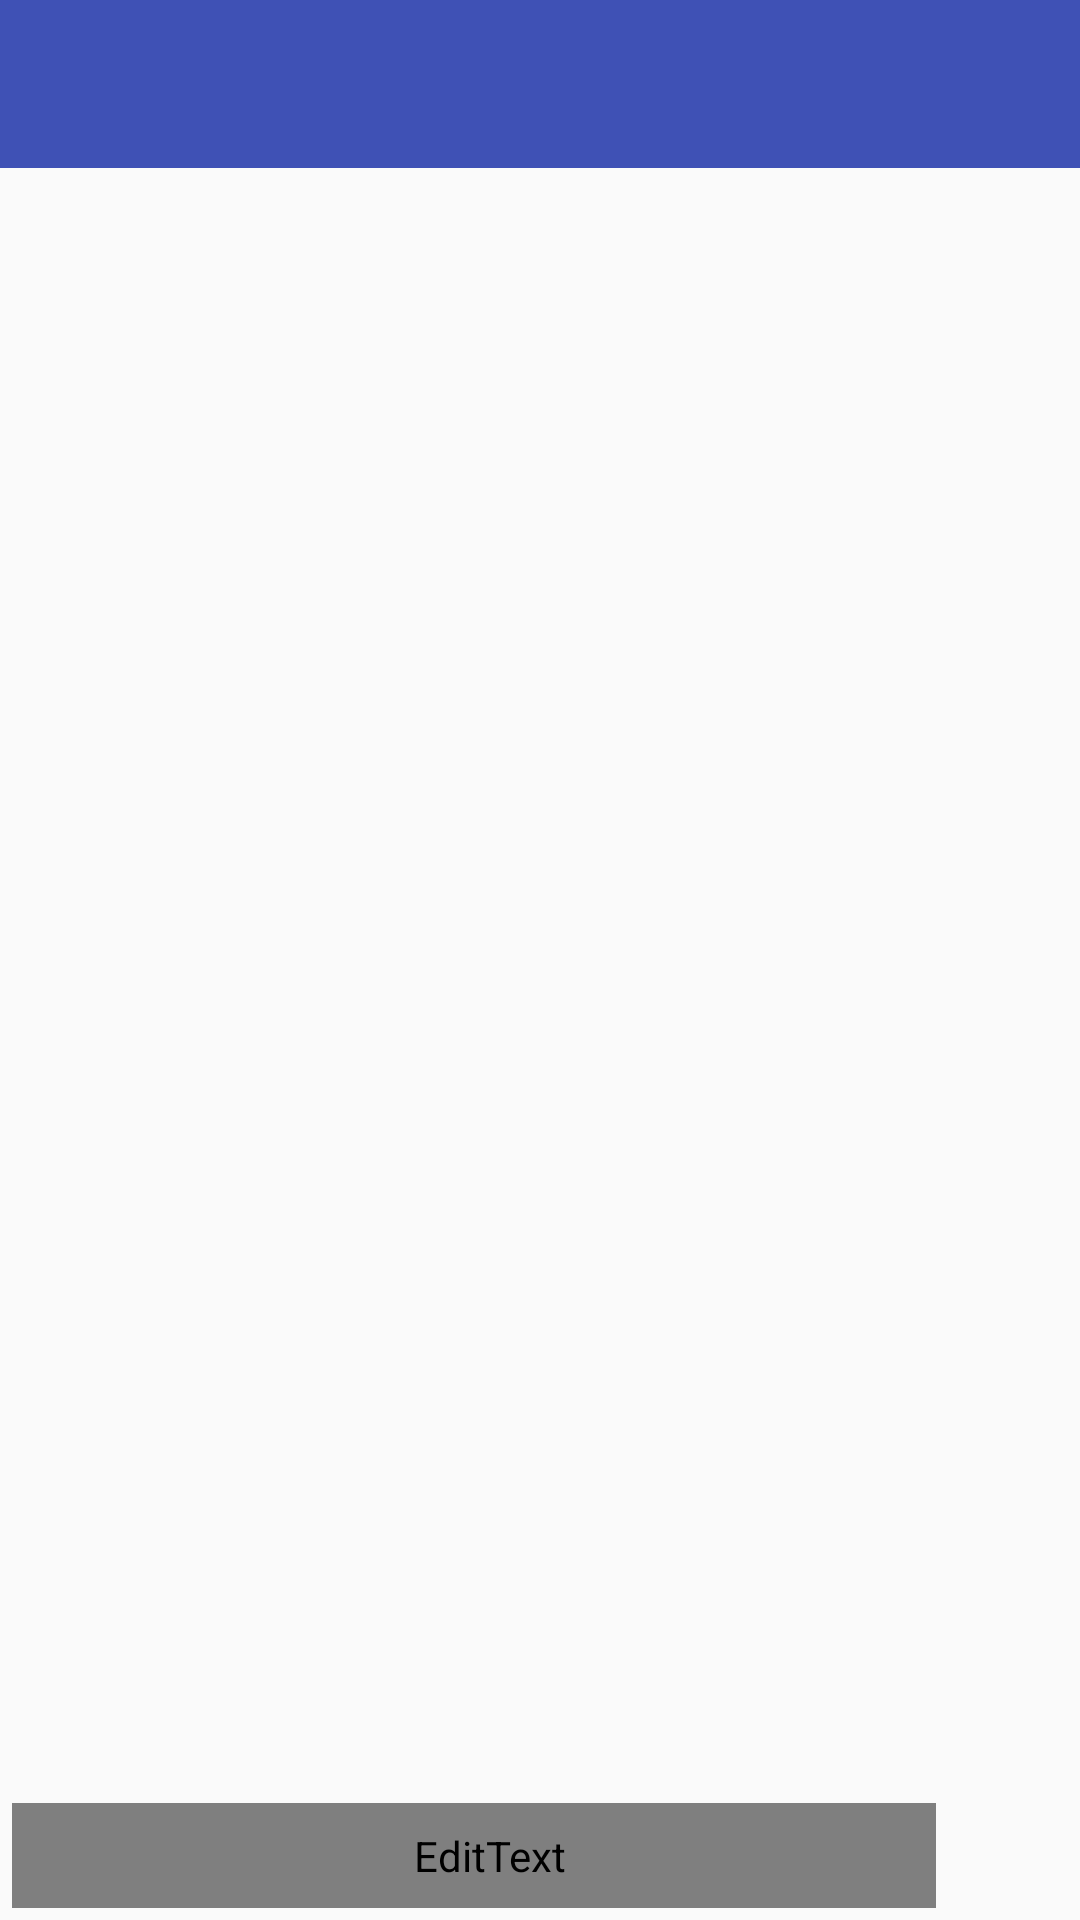

Android layout source for this screen:
<!-- AndroidManifest.xml: application theme AppTheme -->
<!-- res/layout/activity_chat.xml -->
<?xml version="1.0" encoding="utf-8"?>
<android.support.constraint.ConstraintLayout xmlns:android="http://schemas.android.com/apk/res/android"
    xmlns:app="http://schemas.android.com/apk/res-auto"
    xmlns:tools="http://schemas.android.com/tools"
    android:layout_width="match_parent"
    android:layout_height="match_parent"
    android:background="?attr/backgroundColor2"
    tools:context="com.android.achat.Activities.ChatActivity">

    <include
        android:id="@+id/chat_toolbar"
        layout="@layout/chat_custom_appbar" />

    <android.support.v7.widget.RecyclerView
        android:id="@+id/message_list"
        android:layout_width="0dp"
        android:layout_height="0dp"
        app:layout_constraintBottom_toTopOf="@+id/linearLayout"
        app:layout_constraintEnd_toEndOf="parent"
        app:layout_constraintStart_toStartOf="parent"

        app:layout_constraintTop_toBottomOf="@+id/chat_toolbar">

    </android.support.v7.widget.RecyclerView>

    <LinearLayout
        android:id="@+id/linearLayout"
        android:layout_width="match_parent"
        android:layout_height="wrap_content"
        android:orientation="horizontal"
        android:paddingTop="4dp"
        android:paddingBottom="4dp"
        android:maxHeight="64dp"
        app:layout_constraintBottom_toBottomOf="parent"
        app:layout_constraintEnd_toEndOf="parent"
        app:layout_constraintStart_toStartOf="parent"
        android:weightSum="10"
        android:elevation="50dp"
        app:layout_constraintTop_toBottomOf="@+id/message_list">

        <EditText
            android:id="@+id/message_text"
            android:layout_width="0dp"
            android:layout_height="wrap_content"
            android:layout_marginLeft="4dp"
            android:layout_marginRight="4dp"
            android:layout_weight="8.75"
            android:scrollbars="vertical"
            android:background="@drawable/message_textview_background"
            android:hint="Type a message..."
            android:paddingBottom="8dp"
            android:paddingLeft="16dp"
            android:paddingRight="6dp"
            android:paddingTop="8dp"
            android:textColor="?attr/primaryTextColor"
            />

        <ImageButton
            android:id="@+id/send_button"
            android:layout_width="0dp"
            android:layout_height="match_parent"
            android:layout_weight="1.25"
            android:padding="6dp"
            android:background="@null"
            android:layout_gravity="center"
            android:scaleType="fitCenter"
            android:src="@drawable/ic_send"
            app:layout_constraintBottom_toBottomOf="parent"
            app:layout_constraintEnd_toEndOf="parent"
            app:layout_constraintStart_toEndOf="@+id/message_text"
            app:layout_constraintTop_toBottomOf="@+id/message_list" />
    </LinearLayout>

</android.support.constraint.ConstraintLayout>
<!-- res/layout/chat_custom_appbar.xml (included above) -->
<?xml version="1.0" encoding="utf-8"?>
<android.support.v7.widget.Toolbar xmlns:android="http://schemas.android.com/apk/res/android"
    android:layout_width="match_parent"
    android:layout_height="wrap_content"
    xmlns:app="http://schemas.android.com/apk/res-auto"
    android:theme="@style/ActionBarTheme"
    android:background="@color/colorPrimary"
    app:contentInsetLeft="0dp"
    app:contentInsetStart="0dp"
    app:contentInsetStartWithNavigation="0dp">


</android.support.v7.widget.Toolbar>
<!-- resources referenced by this layout -->
<resources>
  <color name="colorPrimary">#3F51B5</color>
  <!-- drawable ic_send (drawable) -->
  <vector xmlns:android="http://schemas.android.com/apk/res/android"
          android:width="24dp"
          android:height="24dp"
          android:viewportWidth="24.0"
          android:viewportHeight="24.0">
      <path
          android:fillColor="?attr/buttonColor"
          android:pathData="M2.01,21L23,12 2.01,3 2,10l15,2 -15,2z"/>
  </vector>
  <!-- drawable message_textview_background (drawable) -->
  <?xml version="1.0" encoding="utf-8"?>
  <shape xmlns:android="http://schemas.android.com/apk/res/android"
      android:shape="rectangle"
      >
  
      <stroke android:color="@color/md_grey_500"
          android:width="1dp"/>
      <corners android:radius="20dp"
                  />
  
  </shape>
  <style name="ActionBarTheme" parent="ThemeOverlay.AppCompat.ActionBar">
          <item name="colorControlNormal">@color/md_white_1000</item>
      </style>
  <style name="AppTheme" parent="Theme.AppCompat.Light.NoActionBar">
          
          <item name="colorPrimary">@color/colorPrimary</item>
          <item name="colorPrimaryDark">@color/colorPrimaryDark</item>
          <item name="colorAccent">@color/colorAccent</item>
  
          <item name="android:windowActivityTransitions">true</item>
      </style>
  <color name="md_grey_500">#9E9E9E</color>
  <color name="md_white_1000">#ffffff</color>
  <color name="colorPrimaryDark">#303F9F</color>
  <color name="colorAccent">#FF4081</color>
</resources>
